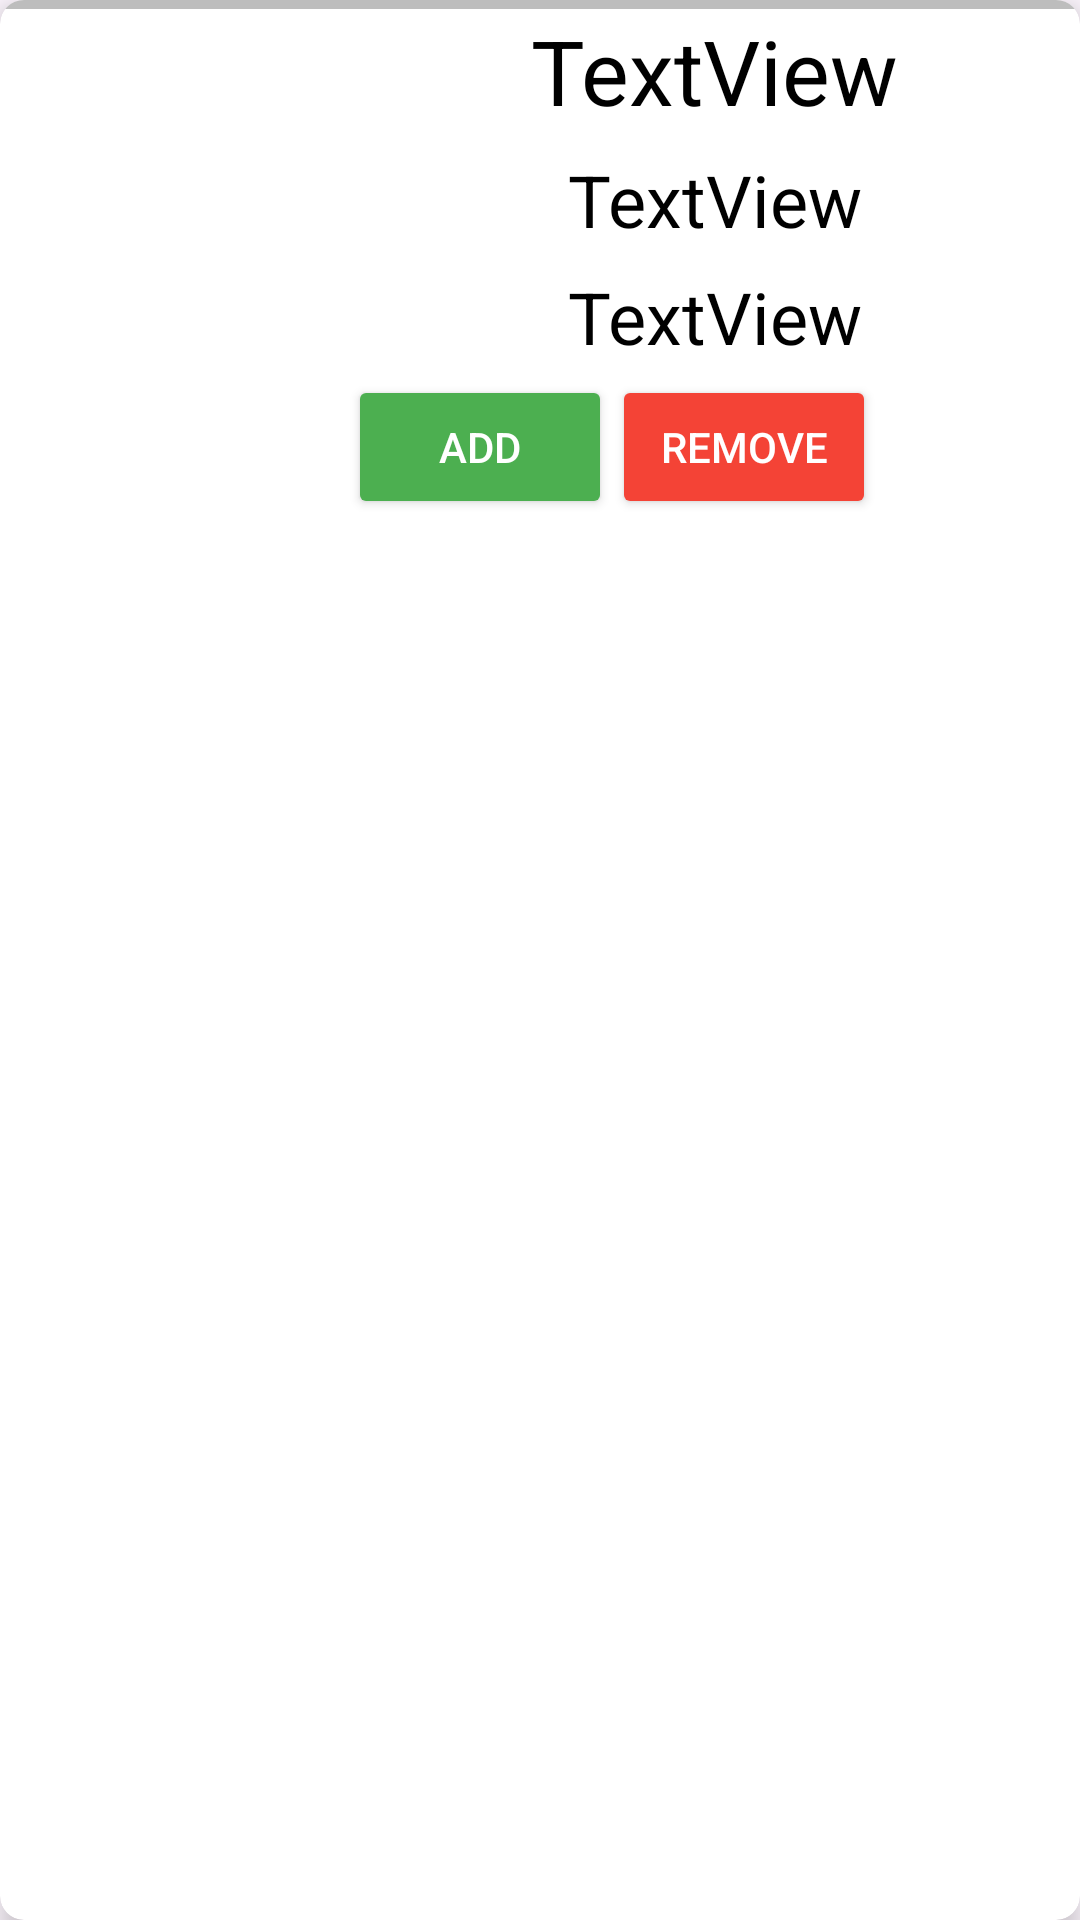

Write the Android layout XML for this screen, with the resource values it uses.
<!-- AndroidManifest.xml: application theme Theme.Assignment2Android1 -->
<!-- res/layout/activity_cardrow.xml -->
<?xml version="1.0" encoding="utf-8"?>
<androidx.cardview.widget.CardView xmlns:android="http://schemas.android.com/apk/res/android"
    xmlns:app="http://schemas.android.com/apk/res-auto"
    xmlns:tools="http://schemas.android.com/tools"
    android:layout_width="match_parent"
    android:layout_height="wrap_content"
    android:padding="10dp"
    app:cardBackgroundColor="#FFFFFF"
    app:cardCornerRadius="8dp"
    app:cardElevation="5dp"
    >

    <LinearLayout
        android:layout_width="match_parent"
        android:layout_height="wrap_content"
        android:orientation="horizontal">

        <ImageView
            android:id="@+id/imageView"
            android:layout_width="100dp"
            android:layout_height="100dp"
            android:layout_margin="8dp"
            android:outlineProvider="bounds"
            android:scaleType="centerCrop"
            android:background="@drawable/common_google_signin_btn_icon_dark_focused"
            tools:srcCompat="@tools:sample/avatars" />

        <LinearLayout
            android:layout_width="match_parent"
            android:layout_height="wrap_content"
            android:orientation="vertical">

            <TextView
                android:id="@+id/textView"
                android:layout_width="match_parent"
                android:layout_height="wrap_content"
                android:gravity="center"
                android:padding="10px"
                android:text="TextView"
                android:textColor="#000000"
                android:textSize="30sp" />

            <TextView
                android:id="@+id/textPrice"
                android:layout_width="match_parent"
                android:layout_height="wrap_content"
                android:gravity="center"
                android:padding="10px"
                android:text="TextView"
                android:textColor="#000000"
                android:textSize="24sp" />

            <TextView
                android:id="@+id/textAmount"
                android:layout_width="match_parent"
                android:layout_height="match_parent"
                android:gravity="center"
                android:padding="10px"
                android:text="TextView"
                android:textColor="#000000"
                android:textSize="24sp" />

            <LinearLayout
                android:layout_width="wrap_content"
                android:layout_height="wrap_content"
                android:orientation="horizontal">

                <Button
                    android:id="@+id/button_Add"
                    android:layout_width="match_parent"
                    android:layout_height="wrap_content"
                    android:layout_weight="1"
                    android:text="Add"
                    android:backgroundTint="#4CAF50"
                    android:textColor="#FFFFFF"/>

                <Button
                    android:id="@+id/button_Remove"
                    android:layout_width="match_parent"
                    android:layout_height="wrap_content"
                    android:layout_weight="1"
                    android:text="Remove"
                    android:backgroundTint="#F44336"
                    android:textColor="#FFFFFF"/>
            </LinearLayout>

        </LinearLayout>

    </LinearLayout>
    <View
        android:layout_width="match_parent"
        android:layout_height="3dp"
        android:background="#BDBDBD"/>

</androidx.cardview.widget.CardView>
<!-- resources referenced by this layout -->
<resources>
  <style name="Theme.Assignment2Android1" parent="Base.Theme.Assignment2Android1" />
  <style name="Base.Theme.Assignment2Android1" parent="Theme.Material3.DayNight.NoActionBar">
          
          
      </style>
</resources>
